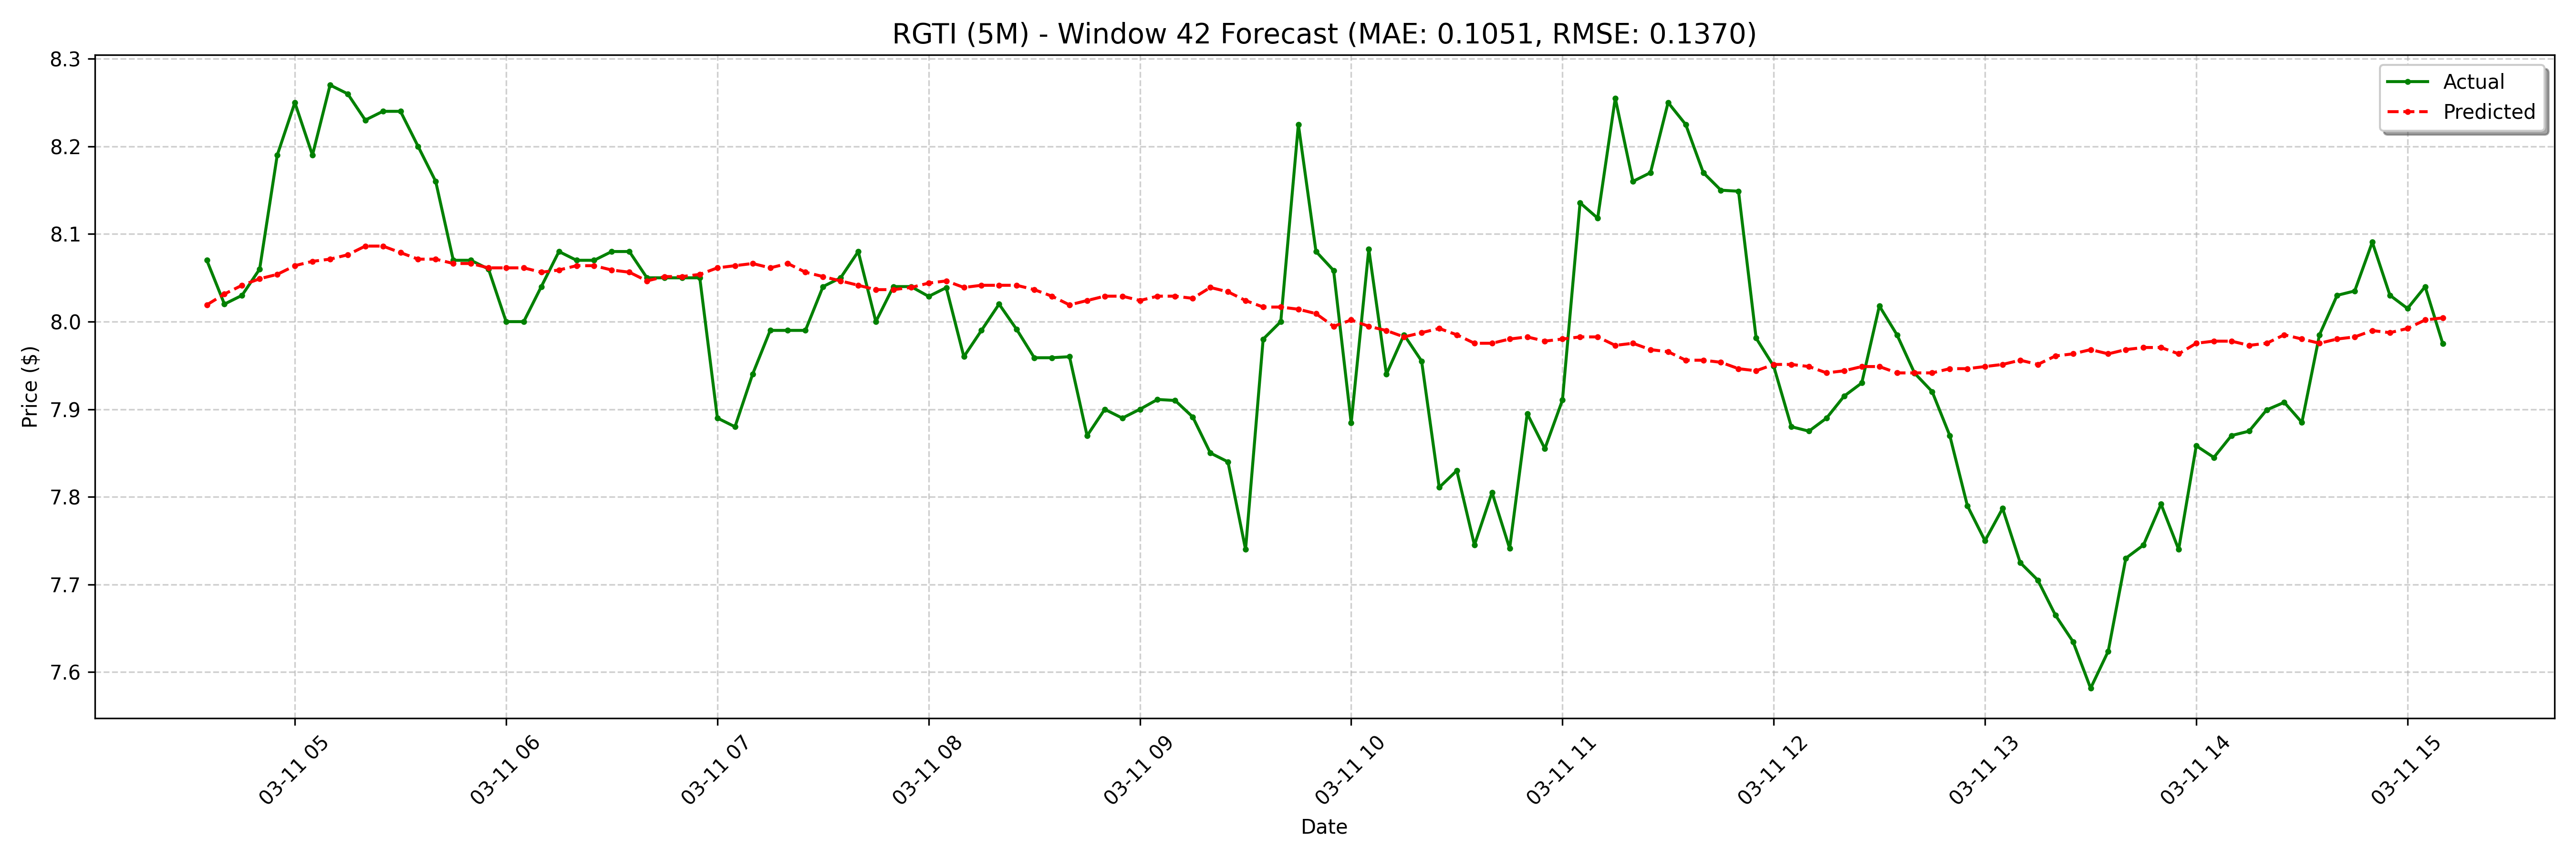

The table this chart was drawn from, first rows:
date, actual, forecast
2025-03-11 04:35:00-04:00, 8.07, 8.019
2025-03-11 04:40:00-04:00, 8.02, 8.032
2025-03-11 04:45:00-04:00, 8.03, 8.041
2025-03-11 04:50:00-04:00, 8.06, 8.049
2025-03-11 04:55:00-04:00, 8.19, 8.054
2025-03-11 05:00:00-04:00, 8.25, 8.064
2025-03-11 05:05:00-04:00, 8.19, 8.069
2025-03-11 05:10:00-04:00, 8.27, 8.071
2025-03-11 05:15:00-04:00, 8.26, 8.076
2025-03-11 05:20:00-04:00, 8.23, 8.086
2025-03-11 05:25:00-04:00, 8.24, 8.086
2025-03-11 05:30:00-04:00, 8.24, 8.079
2025-03-11 05:35:00-04:00, 8.2, 8.071
2025-03-11 05:40:00-04:00, 8.16, 8.071
2025-03-11 05:45:00-04:00, 8.07, 8.066
2025-03-11 05:50:00-04:00, 8.07, 8.066
2025-03-11 05:55:00-04:00, 8.06, 8.061
2025-03-11 06:00:00-04:00, 8.0, 8.061
2025-03-11 06:05:00-04:00, 8.0, 8.061
2025-03-11 06:10:00-04:00, 8.04, 8.056
2025-03-11 06:15:00-04:00, 8.08, 8.059
2025-03-11 06:20:00-04:00, 8.07, 8.064
2025-03-11 06:25:00-04:00, 8.07, 8.064
2025-03-11 06:30:00-04:00, 8.08, 8.059
2025-03-11 06:35:00-04:00, 8.08, 8.056
2025-03-11 06:40:00-04:00, 8.05, 8.046
2025-03-11 06:45:00-04:00, 8.05, 8.051
2025-03-11 06:50:00-04:00, 8.05, 8.051
2025-03-11 06:55:00-04:00, 8.05, 8.054
2025-03-11 07:00:00-04:00, 7.89, 8.061
2025-03-11 07:05:00-04:00, 7.88, 8.064
2025-03-11 07:10:00-04:00, 7.94, 8.066
2025-03-11 07:15:00-04:00, 7.99, 8.061
2025-03-11 07:20:00-04:00, 7.99, 8.066
2025-03-11 07:25:00-04:00, 7.99, 8.056
2025-03-11 07:30:00-04:00, 8.04, 8.051
2025-03-11 07:35:00-04:00, 8.05, 8.046
2025-03-11 07:40:00-04:00, 8.08, 8.041
2025-03-11 07:45:00-04:00, 8.0, 8.037
2025-03-11 07:50:00-04:00, 8.04, 8.037
2025-03-11 07:55:00-04:00, 8.04, 8.039
2025-03-11 08:00:00-04:00, 8.029, 8.044
2025-03-11 08:05:00-04:00, 8.039, 8.046
2025-03-11 08:10:00-04:00, 7.96, 8.039
2025-03-11 08:15:00-04:00, 7.99, 8.041
2025-03-11 08:20:00-04:00, 8.02, 8.041
2025-03-11 08:25:00-04:00, 7.991, 8.041
2025-03-11 08:30:00-04:00, 7.959, 8.037
2025-03-11 08:35:00-04:00, 7.959, 8.029
2025-03-11 08:40:00-04:00, 7.96, 8.019
2025-03-11 08:45:00-04:00, 7.87, 8.024
2025-03-11 08:50:00-04:00, 7.9, 8.029
2025-03-11 08:55:00-04:00, 7.89, 8.029
2025-03-11 09:00:00-04:00, 7.9, 8.024
2025-03-11 09:05:00-04:00, 7.911, 8.029
2025-03-11 09:10:00-04:00, 7.91, 8.029
2025-03-11 09:15:00-04:00, 7.891, 8.027
2025-03-11 09:20:00-04:00, 7.85, 8.039
2025-03-11 09:25:00-04:00, 7.84, 8.034
2025-03-11 09:30:00-04:00, 7.74, 8.024
... 68 more rows
